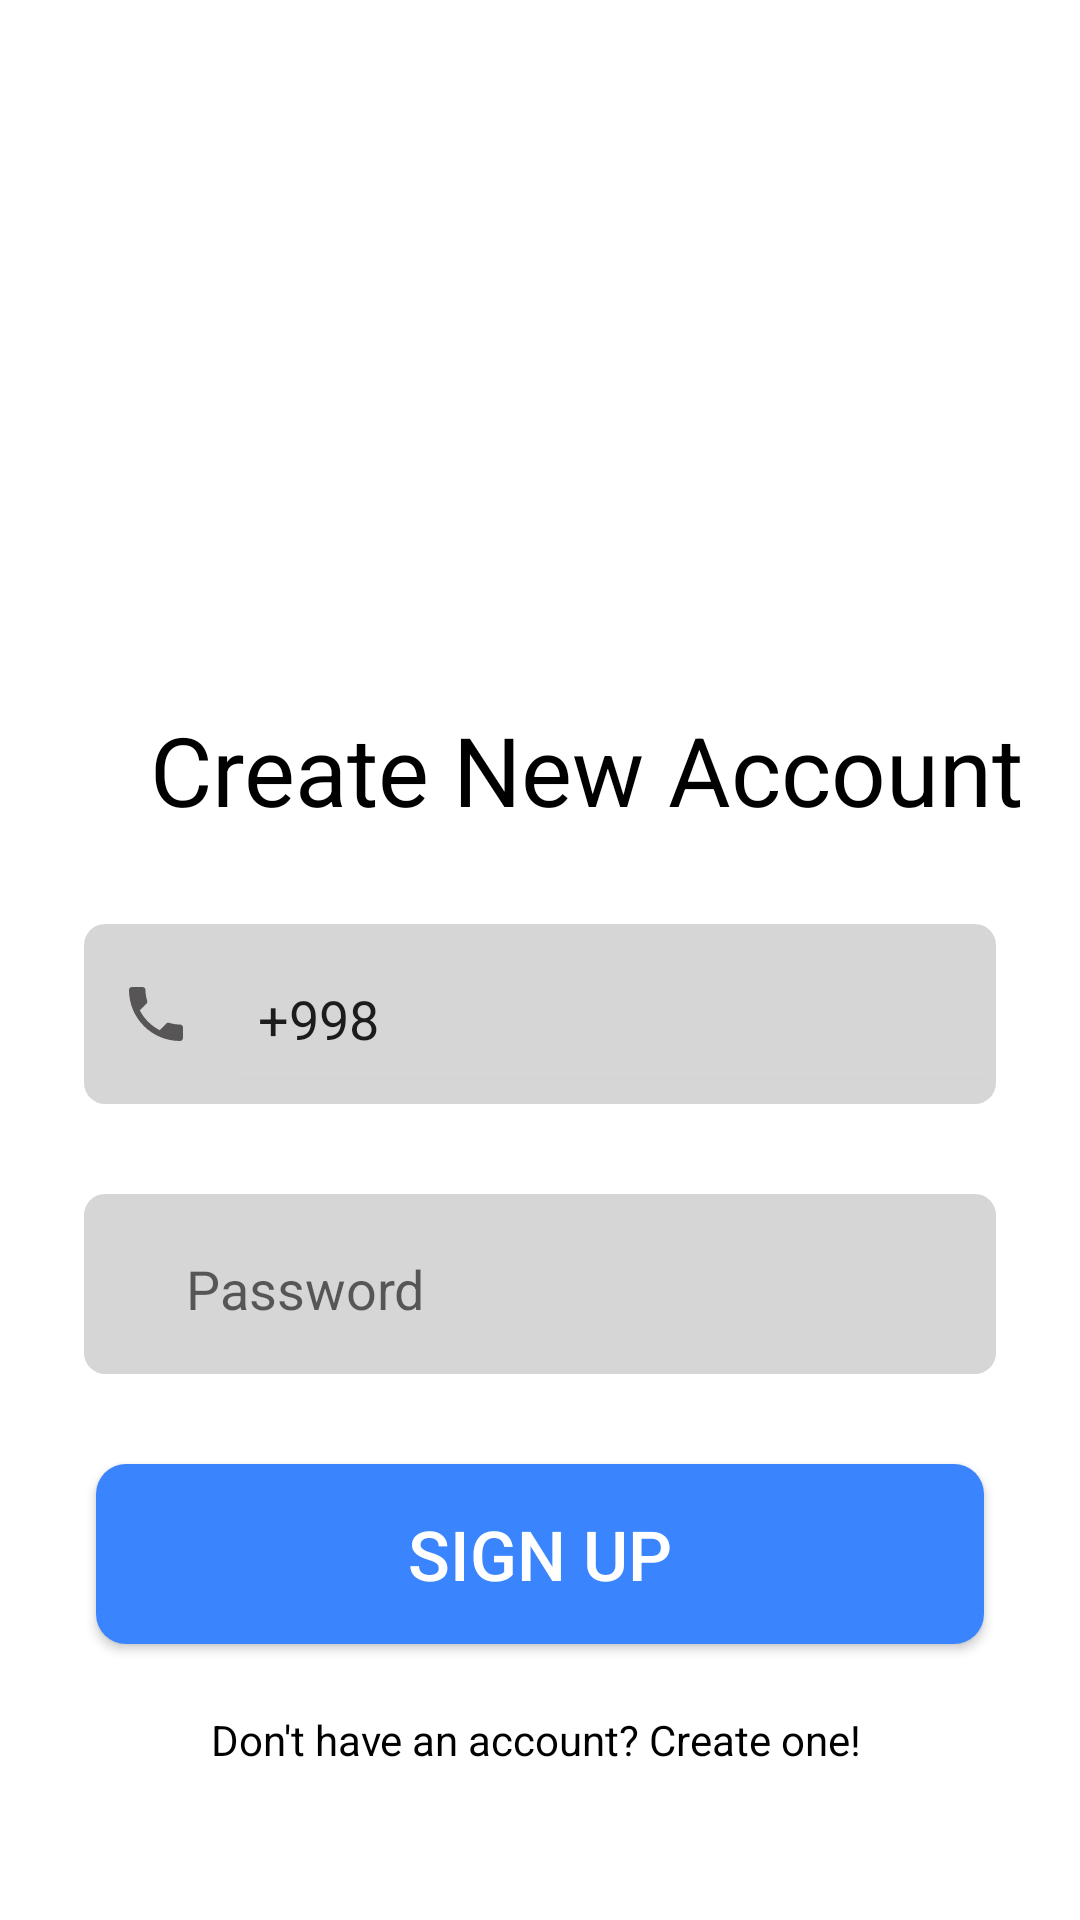

Produce the Android XML layout that renders to this screen, including the resource entries it uses.
<!-- AndroidManifest.xml: application theme Theme.Contact_di -->
<!-- res/layout/register_user.xml -->
<?xml version="1.0" encoding="utf-8"?>
<FrameLayout xmlns:android="http://schemas.android.com/apk/res/android"
    xmlns:tools="http://schemas.android.com/tools"
    android:layout_width="match_parent"
    android:layout_height="match_parent"
    android:background="@color/white">

    <LinearLayout
        android:id="@+id/layout"
        android:layout_width="match_parent"
        android:layout_height="match_parent">

        <LinearLayout
            android:layout_width="0dp"
            android:layout_height="match_parent"
            android:layout_weight="1"
            android:orientation="vertical">

            <ImageView
                android:layout_width="100dp"
                android:layout_height="100dp"
                android:layout_marginStart="150dp"
                android:layout_marginTop="130dp"
                android:background="@color/white" />


            <TextView
                android:layout_width="wrap_content"
                android:layout_height="wrap_content"
                android:layout_marginStart="50dp"
                android:layout_marginTop="5dp"
                android:text="Create New Account"
                android:textColor="@color/black"
                android:textSize="32sp"
                tools:ignore="HardcodedText" />

            <LinearLayout
                android:id="@+id/lay1"
                android:layout_width="match_parent"
                android:layout_height="60dp"
                android:layout_marginHorizontal="28dp"
                android:layout_marginTop="30dp"
                android:background="@drawable/et_login_corner_solid">

                <ImageView
                    android:layout_width="wrap_content"
                    android:layout_height="wrap_content"
                    android:layout_gravity="center_vertical"
                    android:layout_margin="12dp"
                    android:src="@drawable/ic_baseline_local_phone_24" />

                <EditText
                    android:id="@+id/number"
                    android:layout_width="0dp"
                    android:layout_height="match_parent"
                    android:layout_weight="1"
                    android:backgroundTint="#D5D5D5"
                    android:hint="Phone"
                    android:inputType="phone"
                    android:maxLines="1"
                    android:paddingStart="10dp"
                    android:text="+998"
                    tools:ignore="HardcodedText,RtlSymmetry" />


            </LinearLayout>

            <LinearLayout
                android:id="@+id/lay2"
                android:layout_width="match_parent"
                android:layout_height="60dp"
                android:layout_marginHorizontal="28dp"
                android:layout_marginTop="30dp"
                android:background="@drawable/et_login_corner_solid">

                <ImageView
                    android:layout_width="wrap_content"
                    android:layout_height="wrap_content"
                    android:layout_gravity="center_vertical"
                    android:layout_margin="12dp"
                    android:src="@drawable/ic_key" />

                <EditText
                    android:id="@+id/password"
                    android:layout_width="0dp"
                    android:layout_height="match_parent"
                    android:layout_weight="1"
                    android:backgroundTint="#D5D5D5"
                    android:hint="Password"
                    android:inputType="textPassword"
                    android:maxLines="1"
                    android:paddingStart="10dp"
                    tools:ignore="HardcodedText,RtlSymmetry,TextFields" />

            </LinearLayout>


            <Space
                android:layout_width="0dp"
                android:layout_height="10dp" />

            <Space
                android:layout_width="0dp"
                android:layout_height="20dp" />

            <Button
                android:id="@+id/sign"
                android:layout_width="match_parent"
                android:layout_height="60dp"
                android:layout_gravity="bottom"
                android:layout_marginHorizontal="32dp"
                android:layout_marginBottom="230dp"
                android:background="@drawable/btn_page_corner_solid"
                android:gravity="center"
                android:text="Sign UP"
                android:textColor="@color/white"
                android:textSize="23sp"
                tools:ignore="HardcodedText" />

            <Button
                android:id="@+id/login"
                android:layout_width="match_parent"
                android:layout_height="60dp"
                android:layout_gravity="bottom"
                android:layout_marginHorizontal="32dp"
                android:layout_marginBottom="230dp"
                android:background="@drawable/btn_page_corner_solid"
                android:gravity="center"
                android:text="Login"
                android:textColor="@color/white"
                android:textSize="23sp"
                android:visibility="gone"
                tools:ignore="HardcodedText"
                tools:visibility="gone" />
        </LinearLayout>

    </LinearLayout>

    <ProgressBar
        android:id="@+id/progress_circular"
        android:layout_width="80dp"
        android:layout_height="80dp"
        android:layout_gravity="center"
        android:visibility="gone" />

    <TextView
        android:id="@+id/replace"
        android:layout_width="match_parent"
        android:layout_height="40dp"
        android:layout_gravity="bottom"
        android:layout_marginBottom="40dp"
        android:gravity="center"
        android:text="Don't have an account? Create one! "
        android:textColor="@color/black"
        tools:ignore="HardcodedText" />


</FrameLayout>
<!-- resources referenced by this layout -->
<resources>
  <!-- drawable btn_page_corner_solid (drawable) -->
  <?xml version="1.0" encoding="utf-8"?>
  <selector xmlns:android="http://schemas.android.com/apk/res/android" xmlns:tools="http://schemas.android.com/tools">
      <item android:state_enabled="?selectableItemBackground">
          <shape xmlns:android="http://schemas.android.com/apk/res/android">
              <corners android:radius="10dp" />
              <solid android:color="#3A85FE"/>
          </shape>
      </item>
  </selector>
  <!-- drawable et_login_corner_solid (drawable) -->
  <?xml version="1.0" encoding="utf-8"?>
  <selector xmlns:android="http://schemas.android.com/apk/res/android" xmlns:tools="http://schemas.android.com/tools">
      <item android:state_enabled="?selectableItemBackground">
          <shape xmlns:android="http://schemas.android.com/apk/res/android">
              <corners android:radius="7dp" />
              <solid android:color="#D6D6D6"/>
          </shape>
      </item>
  </selector>
  <!-- drawable ic_baseline_local_phone_24 (drawable) -->
  <vector android:height="24dp" android:tint="#575555"
      android:viewportHeight="24" android:viewportWidth="24"
      android:width="24dp" xmlns:android="http://schemas.android.com/apk/res/android">
      <path android:fillColor="@android:color/white" android:pathData="M6.62,10.79c1.44,2.83 3.76,5.14 6.59,6.59l2.2,-2.2c0.27,-0.27 0.67,-0.36 1.02,-0.24 1.12,0.37 2.33,0.57 3.57,0.57 0.55,0 1,0.45 1,1V20c0,0.55 -0.45,1 -1,1 -9.39,0 -17,-7.61 -17,-17 0,-0.55 0.45,-1 1,-1h3.5c0.55,0 1,0.45 1,1 0,1.25 0.2,2.45 0.57,3.57 0.11,0.35 0.03,0.74 -0.25,1.02l-2.2,2.2z"/>
  </vector>
  <style name="Theme.Contact_di" parent="Theme.MaterialComponents.Light.NoActionBar">
          
          <item name="colorPrimary">@color/purple_500</item>
          <item name="colorPrimaryVariant">@color/purple_700</item>
          <item name="colorOnPrimary">@color/white</item>
          
          <item name="colorSecondary">@color/teal_200</item>
          <item name="colorSecondaryVariant">@color/teal_700</item>
          <item name="colorOnSecondary">@color/black</item>
          
          <item name="android:statusBarColor">?attr/colorPrimaryVariant</item>
          
      </style>
  <!-- not gathered from this repository: default colours our renderer supplied (Android Studio template values) -->
  <color name="purple_500">#FF6200EE</color>
  <color name="purple_700">#FF3700B3</color>
  <color name="teal_200">#FF03DAC5</color>
  <color name="teal_700">#FF018786</color>
  <color name="black">#FF000000</color>
  <color name="white">#FFFFFFFF</color>
</resources>
